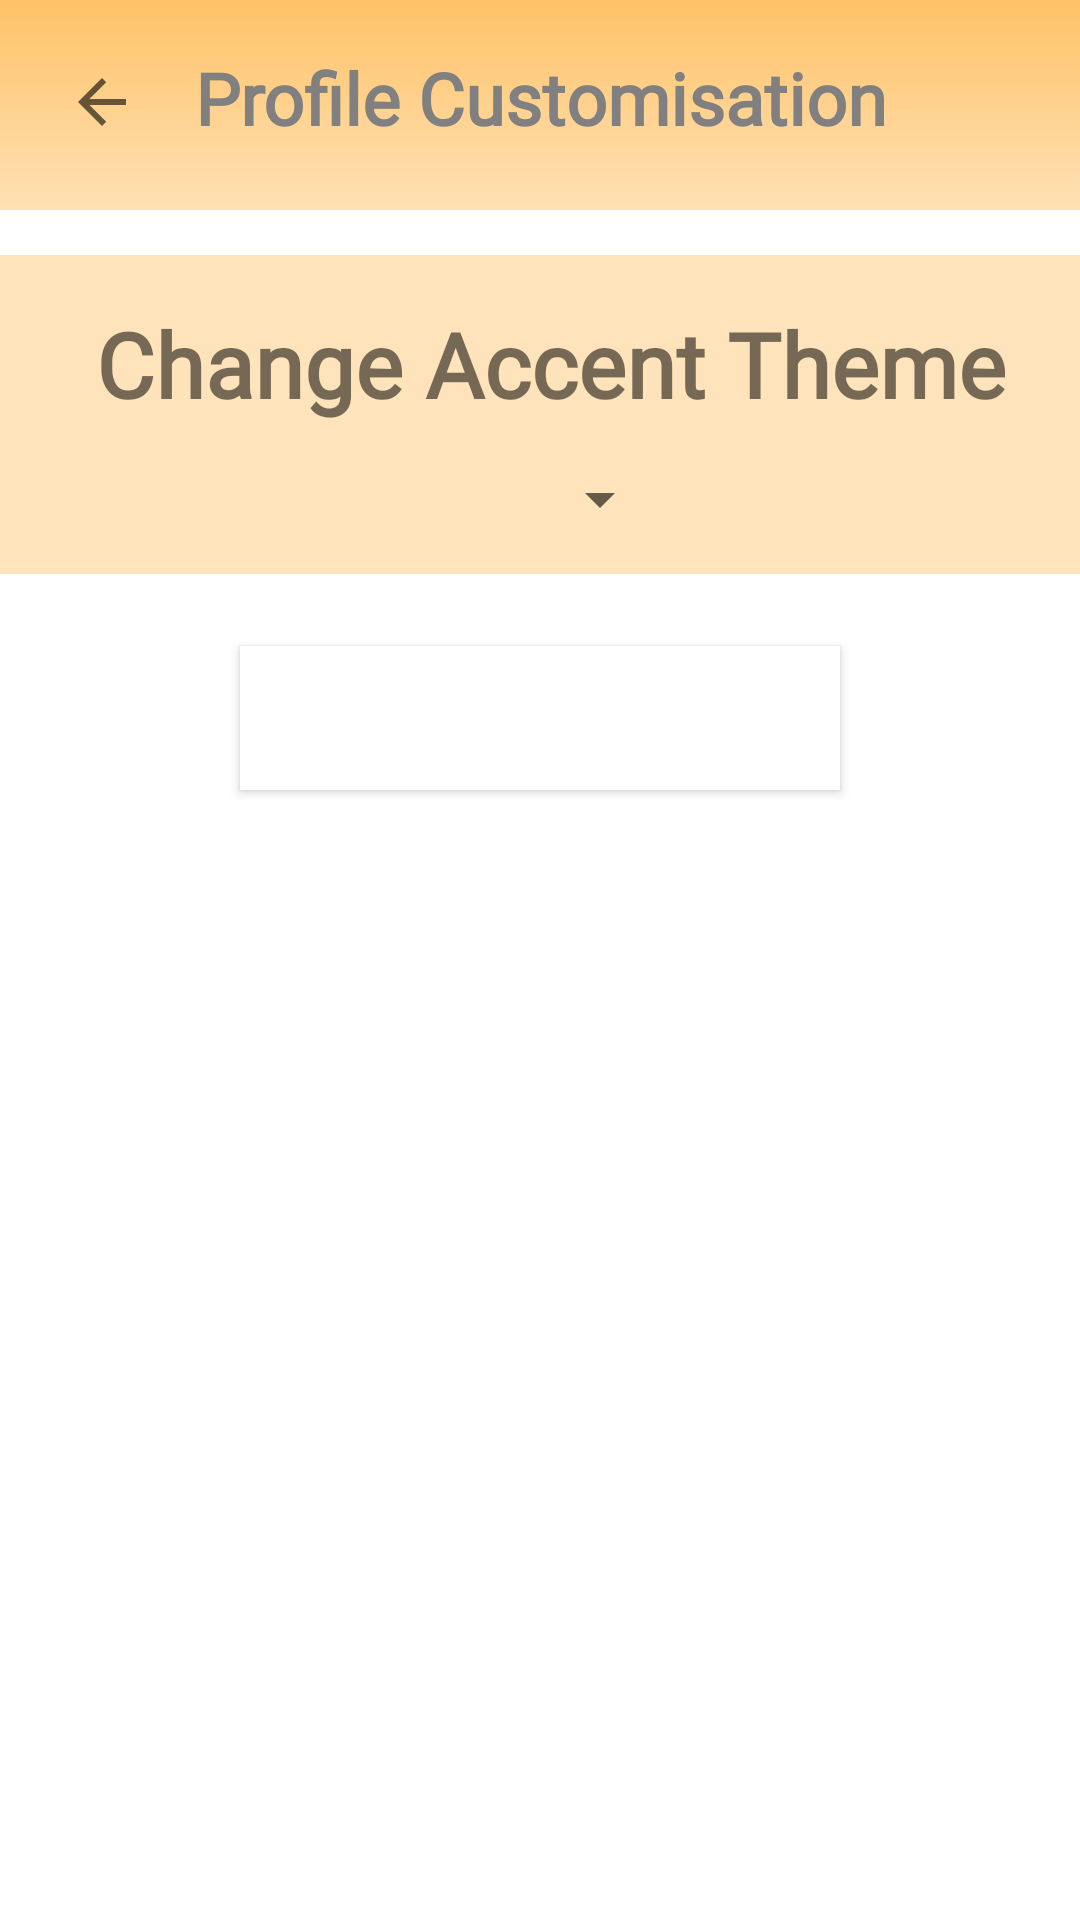

Here is an Android app screen rendered from its layout file. Give the layout XML and the strings, colors and styles it references.
<!-- AndroidManifest.xml: application theme Theme.IgNight -->
<!-- res/layout/activity_view_profile_customisation.xml -->
<?xml version="1.0" encoding="utf-8"?>
<androidx.constraintlayout.widget.ConstraintLayout xmlns:android="http://schemas.android.com/apk/res/android"
    xmlns:app="http://schemas.android.com/apk/res-auto"
    xmlns:tools="http://schemas.android.com/tools"
    android:layout_width="match_parent"
    android:layout_height="match_parent"
    android:background="#FFD596"
    tools:context=".ViewProfileCustomisation">

    <ScrollView
        android:layout_width="match_parent"
        android:layout_height="match_parent"
        android:background="#ffff"
        app:layout_constraintBottom_toBottomOf="parent"
        app:layout_constraintEnd_toEndOf="parent"
        app:layout_constraintHorizontal_bias="0.0"
        app:layout_constraintStart_toStartOf="parent"
        app:layout_constraintTop_toTopOf="parent"
        app:layout_constraintVertical_bias="1.0">

        <LinearLayout
            android:layout_width="match_parent"
            android:layout_height="wrap_content"
            android:orientation="vertical">

            <androidx.constraintlayout.widget.ConstraintLayout
                android:layout_width="match_parent"
                android:layout_height="match_parent">

                <com.google.android.material.navigation.NavigationView
                    android:id="@+id/PreferencesView"
                    android:layout_width="0dp"
                    android:layout_height="wrap_content"
                    android:layout_marginTop="15dp"
                    android:background="#FFE3BA"
                    app:layout_constraintEnd_toEndOf="parent"
                    app:layout_constraintStart_toStartOf="parent"
                    app:layout_constraintTop_toBottomOf="@+id/TitleView">

                    <HorizontalScrollView
                        android:layout_width="match_parent"
                        android:layout_height="wrap_content">

                        <LinearLayout
                            android:layout_width="match_parent"
                            android:layout_height="match_parent"
                            android:orientation="vertical">

                            <androidx.constraintlayout.widget.ConstraintLayout
                                android:layout_width="wrap_content"
                                android:layout_height="wrap_content">

                                <TextView
                                    android:id="@+id/ChangeAccentThemeTitle"
                                    android:layout_width="wrap_content"
                                    android:layout_height="wrap_content"
                                    android:layout_marginStart="32dp"
                                    android:layout_marginTop="16dp"
                                    android:fontFamily="@font/poppins"
                                    android:text="Change Accent Theme"
                                    android:textSize="30sp"
                                    android:textStyle="bold"
                                    app:layout_constraintStart_toStartOf="parent"
                                    app:layout_constraintTop_toTopOf="parent" />

                                <Spinner
                                    android:id="@+id/ChangeAccentThemeDropdown1"
                                    android:layout_width="192dp"
                                    android:layout_height="50dp"
                                    android:layout_marginStart="32dp"
                                    android:spinnerMode="dropdown"
                                    app:layout_constraintStart_toStartOf="parent"
                                    app:layout_constraintTop_toBottomOf="@+id/ChangeAccentThemeTitle" />

                            </androidx.constraintlayout.widget.ConstraintLayout>
                        </LinearLayout>
                    </HorizontalScrollView>

                </com.google.android.material.navigation.NavigationView>

                <com.google.android.material.navigation.NavigationView
                    android:id="@+id/TitleView"
                    android:layout_width="0dp"
                    android:layout_height="70dp"
                    app:layout_constraintEnd_toEndOf="parent"
                    app:layout_constraintStart_toStartOf="parent"
                    app:layout_constraintTop_toTopOf="parent">

                    <androidx.constraintlayout.widget.ConstraintLayout
                        android:layout_width="match_parent"
                        android:layout_height="match_parent"
                        android:background="@drawable/gradient_background">

                        <TextView
                            android:id="@+id/activityTitle3"
                            android:layout_width="241dp"
                            android:layout_height="33dp"
                            android:layout_marginTop="16dp"
                            android:fontFamily="@font/poppins"
                            android:gravity="center"
                            android:text="Profile Customisation"
                            android:textColor="#808080"
                            android:textSize="24sp"
                            android:textStyle="bold"
                            app:layout_constraintEnd_toEndOf="parent"
                            app:layout_constraintStart_toStartOf="parent"
                            app:layout_constraintTop_toTopOf="parent" />

                        <ImageButton
                            android:id="@+id/backButton2"
                            android:layout_width="wrap_content"
                            android:layout_height="wrap_content"
                            android:layout_marginStart="10dp"
                            android:layout_marginTop="10dp"
                            android:backgroundTint="#00FFFFFF"
                            android:minHeight="48dp"
                            app:layout_constraintStart_toStartOf="parent"
                            app:layout_constraintTop_toTopOf="parent"
                            app:srcCompat="?attr/actionModeCloseDrawable"
                            tools:ignore="SpeakableTextPresentCheck" />
                    </androidx.constraintlayout.widget.ConstraintLayout>
                </com.google.android.material.navigation.NavigationView>

                <Button
                    android:id="@+id/SaveChangesButton"
                    android:layout_width="200dp"
                    android:layout_height="wrap_content"
                    android:layout_marginTop="24dp"
                    android:layout_marginBottom="24dp"
                    android:background="#fff"
                    android:backgroundTint="#fff"
                    android:text="save and preview theme"
                    android:textColor="#fff"
                    app:layout_constraintBottom_toBottomOf="parent"
                    app:layout_constraintEnd_toEndOf="parent"
                    app:layout_constraintStart_toStartOf="parent"
                    app:layout_constraintTop_toBottomOf="@+id/PreferencesView" />

            </androidx.constraintlayout.widget.ConstraintLayout>

        </LinearLayout>
    </ScrollView>

</androidx.constraintlayout.widget.ConstraintLayout>
<!-- resources referenced by this layout -->
<resources>
  <!-- drawable gradient_background (drawable) -->
  <?xml version="1.0" encoding="utf-8"?>
  <selector xmlns:android="http://schemas.android.com/apk/res/android">
      <item>
          <shape>
              <gradient
                  android:startColor="#FFC267"
                  android:endColor="#FFE1B5"
                  android:type="linear"
                  android:angle="270"
                  />
          </shape>
      </item>
  </selector>
  <style name="Theme.IgNight" parent="Theme.MaterialComponents.Light.NoActionBar">
          
          <item name="colorPrimary">#fcc267</item>
          <item name="colorPrimaryVariant">#fcc267</item>
          <item name="colorOnPrimary">@color/white</item>
          
          <item name="colorSecondary">#fcc267</item>
          <item name="colorSecondaryVariant">#fcc267</item>
          <item name="colorOnSecondary">@color/black</item>
          
          <item name="android:statusBarColor" tools:targetApi="l">?attr/colorPrimaryVariant</item>
          
      </style>
  <color name="white">#FFFFFFFF</color>
  <color name="black">#FF000000</color>
</resources>
